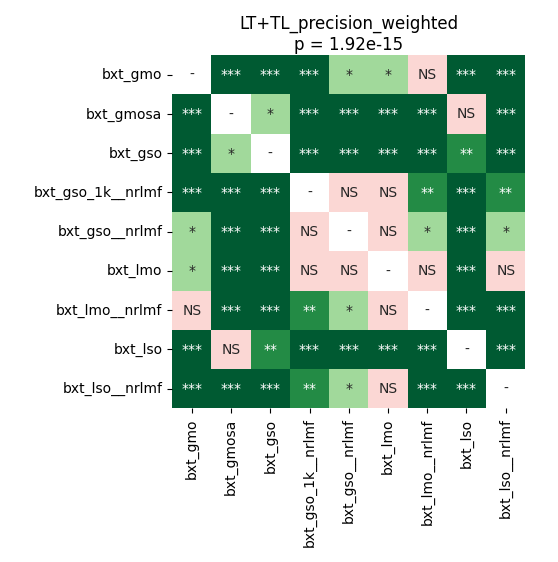

Values plotted in this chart, from the file beside it:
	bxt_gmo	bxt_gmosa	bxt_gso	bxt_gso_1k__nrlmf	bxt_gso__nrlmf	bxt_lmo	bxt_lmo__nrlmf	bxt_lso	bxt_lso__nrlmf
bxt_gmo	1.0	7.32421875e-05	0.0001156	0.0007324	0.03328	0.04796	0.2103	7.32421875e-05	0.0001156
bxt_gmosa	7.32421875e-05	1.0	0.04312	0.0001648	7.32421875e-05	7.32421875e-05	7.32421875e-05	0.06698	0.0001156
bxt_gso	0.0001156	0.04312	1.0	7.32421875e-05	7.32421875e-05	7.32421875e-05	7.32421875e-05	0.002054	0.0001156
bxt_gso_1k__nrlmf	0.0007324	0.0001648	7.32421875e-05	1.0	0.5096	0.5966	0.002054	7.32421875e-05	0.00943
bxt_gso__nrlmf	0.03328	7.32421875e-05	7.32421875e-05	0.5096	1.0	0.3415	0.02962	7.32421875e-05	0.02232
bxt_lmo	0.04796	7.32421875e-05	7.32421875e-05	0.5966	0.3415	1.0	0.06698	7.32421875e-05	0.1177
bxt_lmo__nrlmf	0.2103	7.32421875e-05	7.32421875e-05	0.002054	0.02962	0.06698	1.0	7.32421875e-05	7.32421875e-05
bxt_lso	7.32421875e-05	0.06698	0.002054	7.32421875e-05	7.32421875e-05	7.32421875e-05	7.32421875e-05	1.0	7.32421875e-05
bxt_lso__nrlmf	0.0001156	0.0001156	0.0001156	0.00943	0.02232	0.1177	7.32421875e-05	7.32421875e-05	1.0
